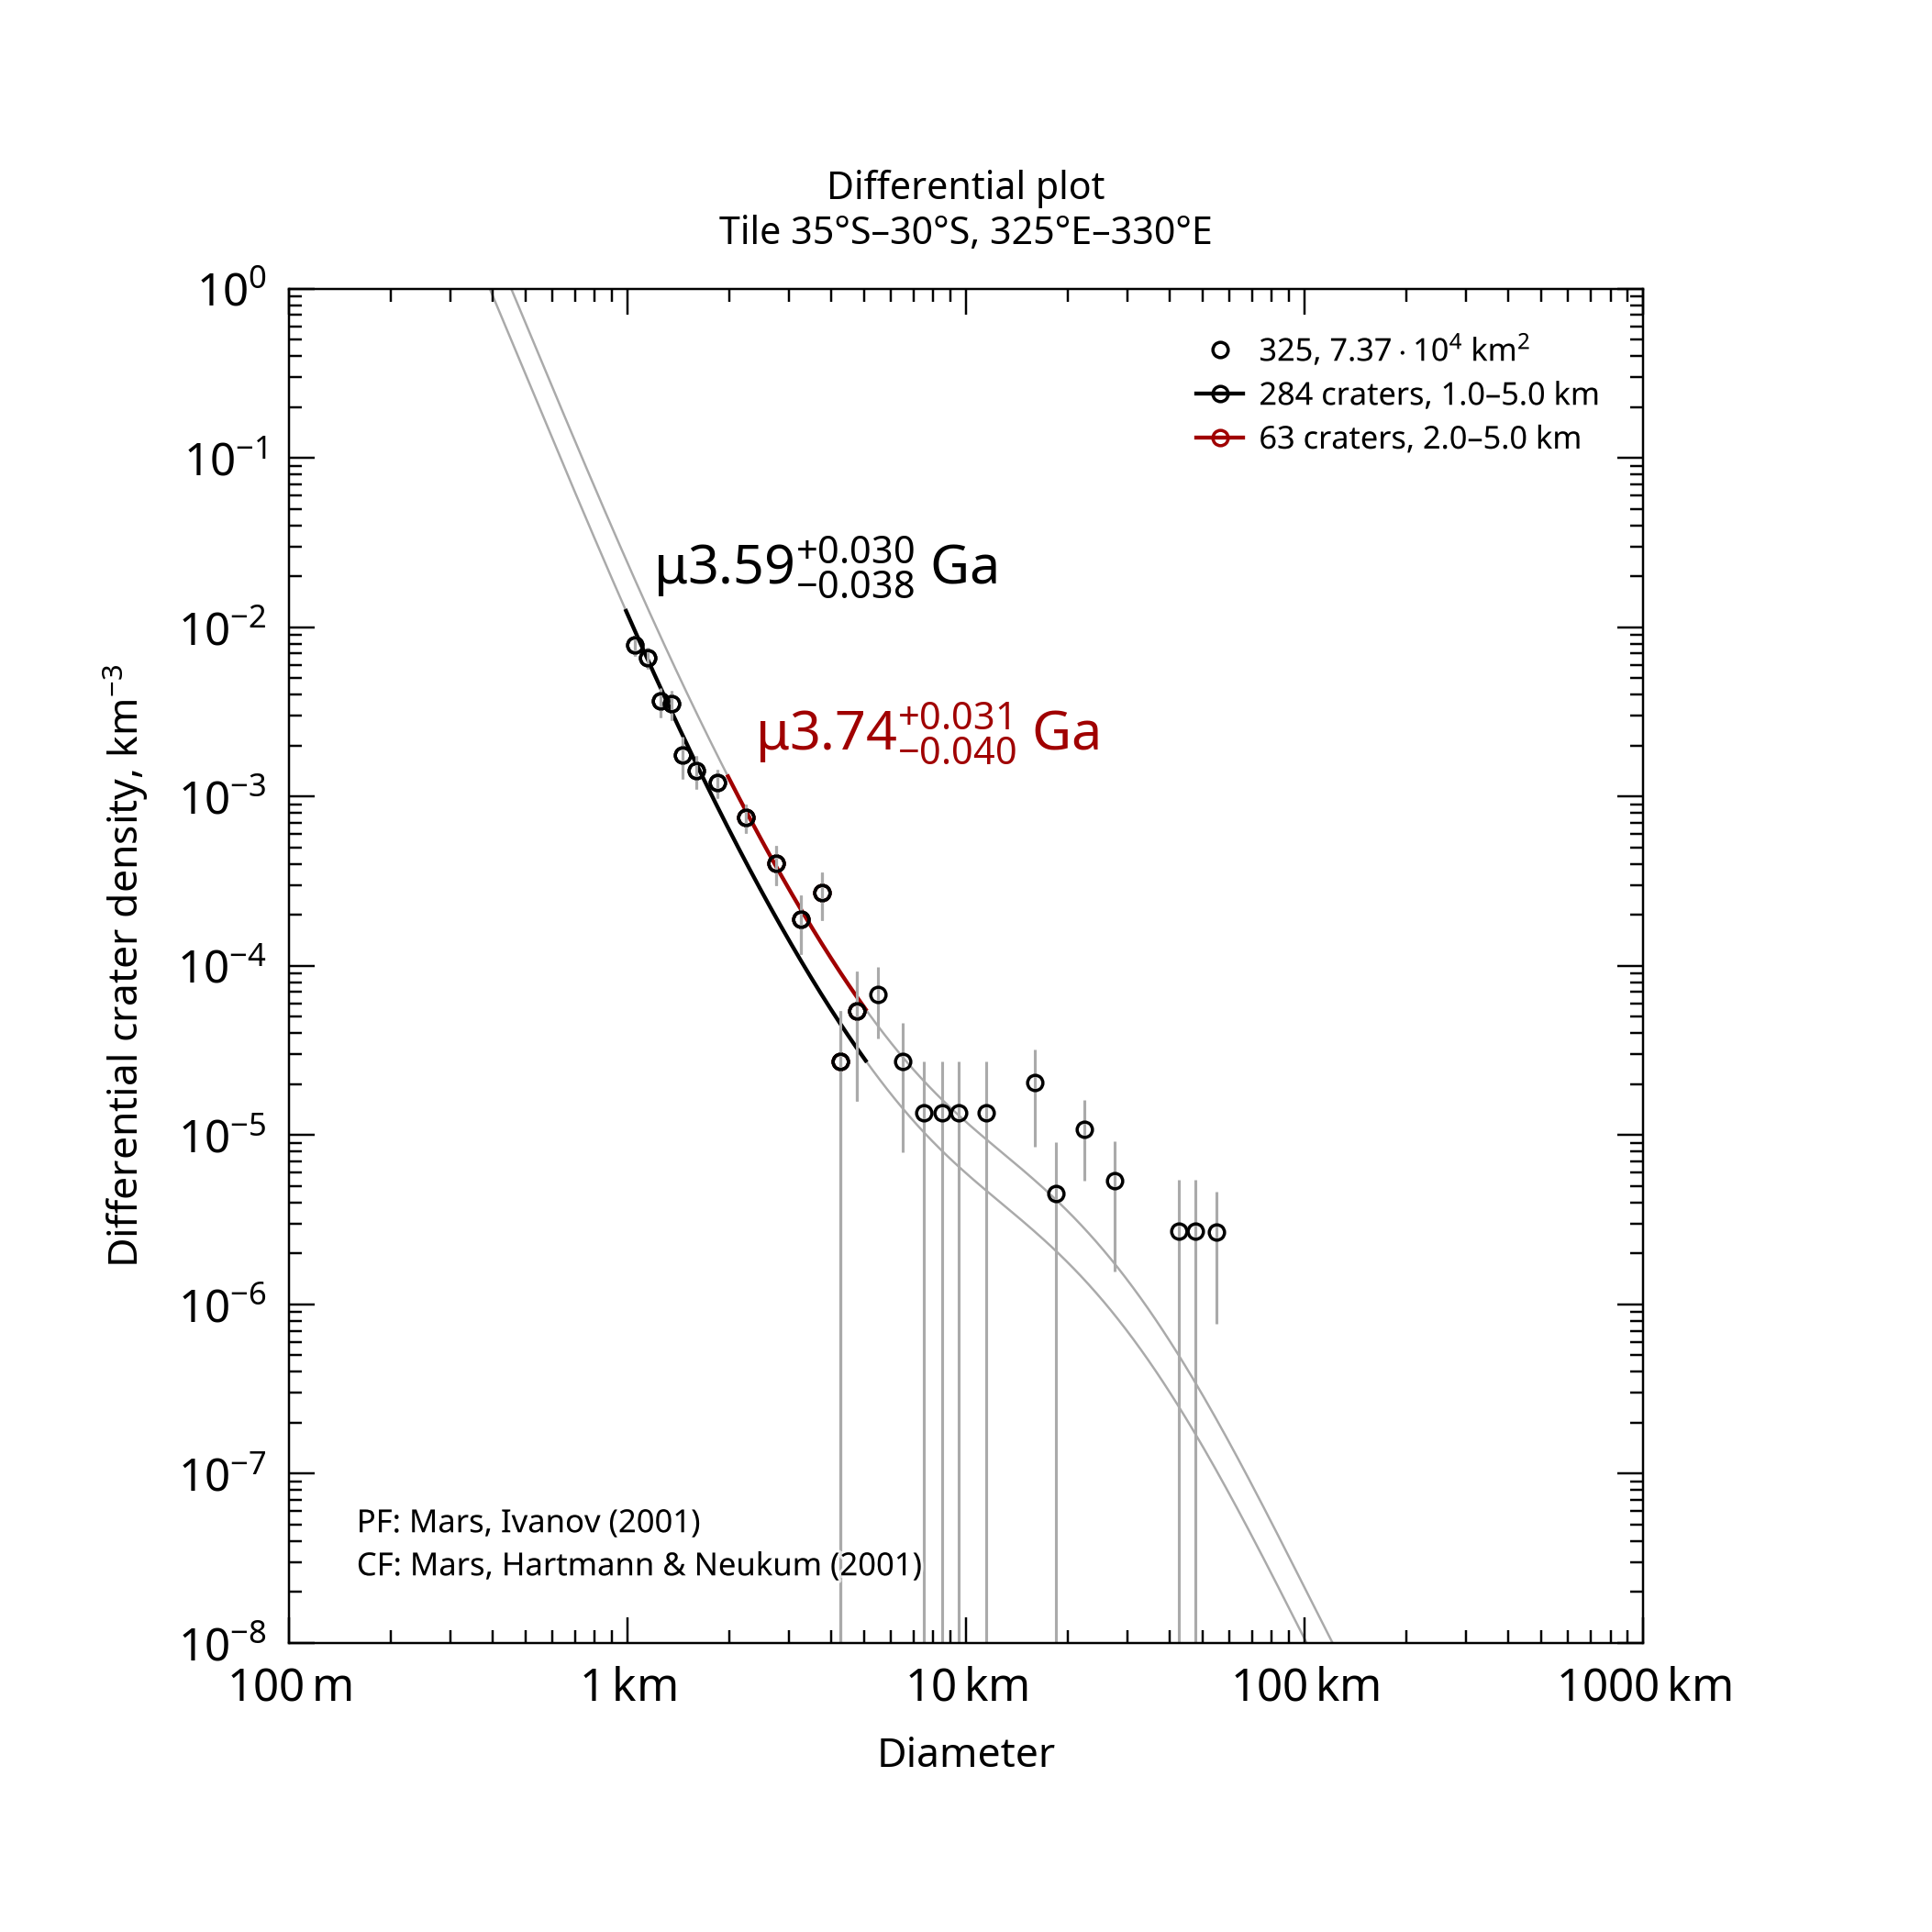

Source data for this figure (header and first rows):
, , , , , , , , , , , , , , , , , , , , Formatted values [paste MathML into Word…
, , , , , , , , , , , , , , , , , , , , , MathML, , Latex
Name, Area, Binning, d_min, d_max, Method, Resurf, N, N_event, Age, Age-, Age+, a0, a0-, a0+, N(1), N(1)-, N(1)+, Source, , Range, Age, N(1), Age
325, 73693, pseudo-log, 1, 5, d-fit, 0, 284.0, 284, 3.59, 3.55, 3.62, -2.428, -2.488, -2.375, 3.73e-03, 3.25e-03, 4.21e-03, tiles_scc/tile_lat-35_lon+325.scc, , 1.0–5.0 km, <math xmlns="http://www.w3.org/1998/Math…, <math xmlns="http://www.w3.org/1998/Math…, $\mu3.59^{+0.030}_{-0.038}$ Ga
325, 73693, pseudo-log, 2, 5, d-fit, 0, 63.0, 63, 3.74, 3.7, 3.77, -2.125, -2.215, -2.051, 7.49e-03, 6.10e-03, 8.89e-03, tiles_scc/tile_lat-35_lon+325.scc, , 2.0–5.0 km, <math xmlns="http://www.w3.org/1998/Math…, <math xmlns="http://www.w3.org/1998/Math…, $\mu3.74^{+0.031}_{-0.040}$ Ga
